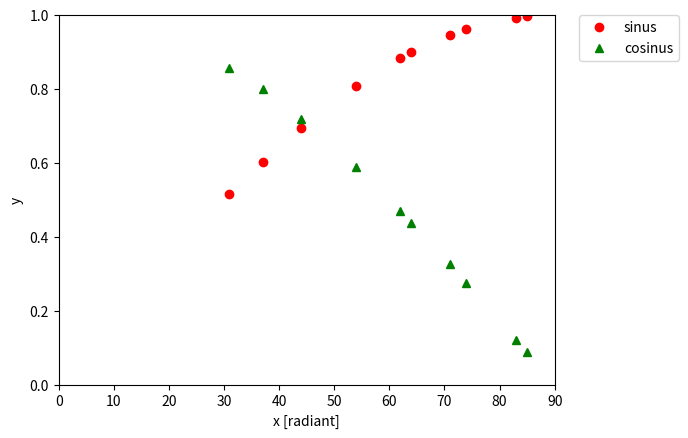

Source code (Python):
# assignment 1 task4
# [redacted]
# [redacted]


import random
import math
import matplotlib.pyplot as plt
import matplotlib.patches as lpatches

sin = []
cosin = []
xcoord = []

plt.axis([0, 90, 0, 1])
plt.xlabel('x [radiant]')
plt.ylabel('y')

for i in range(0, 10):
    x = random.randint(0,90)
    xcoord.append(x)
    sin.append(math.sin(math.radians(x)))
    cosin.append(math.cos(math.radians(x))) 

plt.plot(xcoord, sin, "ro",  label = "sinus")
plt.plot(xcoord, cosin, "g^", label = "cosinus")

plt.legend(bbox_to_anchor = (1.05, 1), loc = 2, borderaxespad = 0)

plt.show()